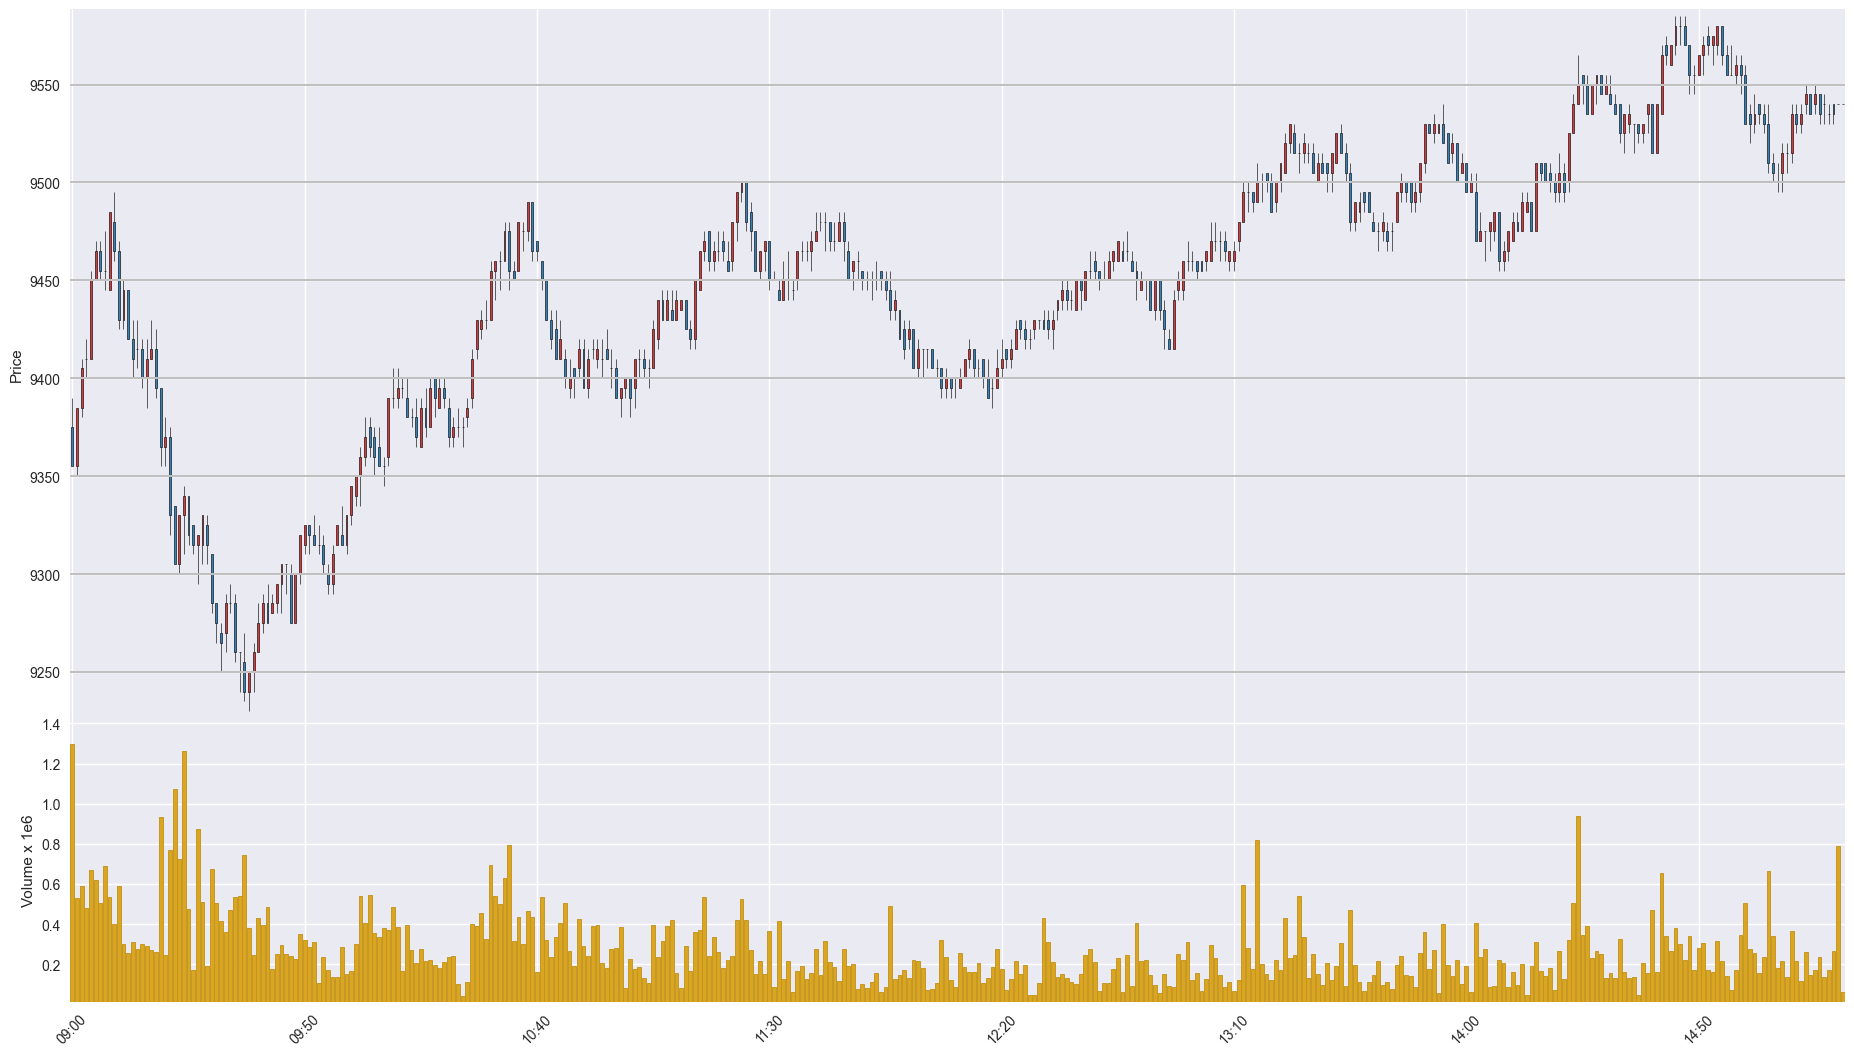

Values plotted in this chart, from the file beside it:
Time, Open, High, Low, Close, Volume
202004160900, 9375, 9390, 9355, 9355, 1296822
202004160901, 9355, 9385, 9350, 9385, 529065
202004160902, 9385, 9410, 9380, 9405, 590041
202004160903, 9410, 9420, 9400, 9410, 478847
202004160904, 9410, 9455, 9410, 9450, 670532
202004160905, 9450, 9470, 9450, 9465, 622032
202004160906, 9465, 9470, 9450, 9455, 504862
202004160907, 9455, 9475, 9445, 9455, 691745
202004160908, 9445, 9485, 9445, 9485, 534412
202004160909, 9480, 9495, 9460, 9465, 401032
202004160910, 9465, 9470, 9425, 9430, 592003
202004160911, 9430, 9450, 9425, 9445, 299073
202004160912, 9445, 9445, 9420, 9420, 255856
202004160913, 9420, 9430, 9400, 9410, 308177
202004160914, 9415, 9430, 9405, 9415, 276544
202004160915, 9415, 9420, 9395, 9400, 298782
202004160916, 9400, 9420, 9385, 9410, 289834
202004160917, 9410, 9430, 9410, 9415, 272005
202004160918, 9415, 9425, 9390, 9395, 263023
202004160919, 9395, 9395, 9355, 9365, 932471
202004160920, 9365, 9380, 9355, 9370, 246301
202004160921, 9370, 9375, 9320, 9330, 767849
202004160922, 9335, 9335, 9305, 9305, 1075021
202004160923, 9305, 9330, 9300, 9330, 722017
202004160924, 9330, 9345, 9310, 9340, 1260562
202004160925, 9340, 9340, 9315, 9320, 477446
202004160926, 9325, 9325, 9310, 9315, 170432
202004160927, 9315, 9320, 9295, 9320, 874007
202004160928, 9315, 9330, 9305, 9330, 509457
202004160929, 9325, 9330, 9305, 9315, 191010
202004160930, 9310, 9310, 9280, 9285, 675291
202004160931, 9285, 9285, 9265, 9275, 502990
202004160932, 9270, 9275, 9250, 9265, 414335
202004160933, 9270, 9290, 9260, 9285, 360570
202004160934, 9285, 9295, 9280, 9285, 469739
202004160935, 9285, 9290, 9255, 9260, 533530
202004160936, 9260, 9260, 9240, 9260, 538128
202004160937, 9255, 9270, 9235, 9240, 742833
202004160938, 9240, 9250, 9230, 9250, 381201
202004160939, 9250, 9265, 9240, 9260, 247049
202004160940, 9260, 9285, 9260, 9275, 429191
202004160941, 9275, 9290, 9270, 9285, 395068
202004160942, 9285, 9295, 9275, 9275, 486697
202004160943, 9280, 9290, 9280, 9285, 176006
202004160944, 9285, 9295, 9280, 9295, 252550
202004160945, 9295, 9305, 9280, 9305, 295289
202004160946, 9305, 9305, 9290, 9305, 251242
202004160947, 9300, 9305, 9275, 9275, 241477
202004160948, 9275, 9300, 9275, 9300, 228358
202004160949, 9300, 9320, 9295, 9320, 352468
202004160950, 9315, 9325, 9310, 9325, 322692
202004160951, 9325, 9325, 9310, 9320, 284272
202004160952, 9320, 9330, 9315, 9315, 313073
202004160953, 9315, 9325, 9310, 9315, 106510
202004160954, 9315, 9320, 9300, 9305, 233418
202004160955, 9300, 9305, 9290, 9295, 170111
202004160956, 9295, 9315, 9290, 9310, 138021
202004160957, 9315, 9325, 9315, 9325, 134513
202004160958, 9320, 9335, 9315, 9315, 286462
202004160959, 9315, 9330, 9310, 9330, 152805
... 322 more rows
